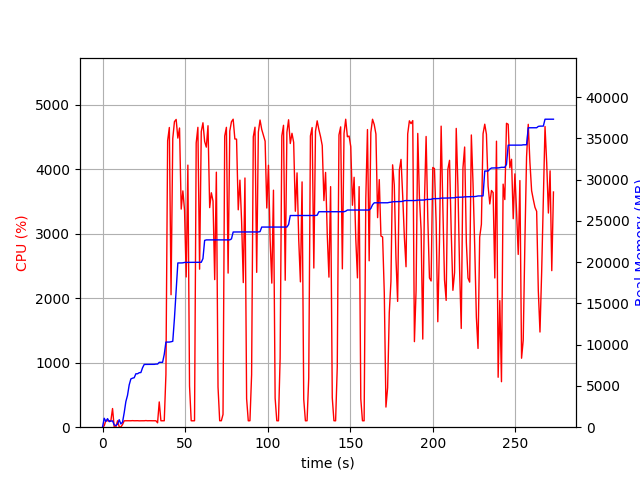

The data file committed next to this chart (first rows):
elapsed_time, nproc, cpu, mem_real, mem_virtual
4.076957702636719e-05, 1, 0.0, 8.555, 3186
1.007, 16, 21.8, 1082, 4173
2.017, 4, 105.1, 699.3, 2371
3.026, 7, 99.1, 1037, 3730
4.035, 3, 100.9, 677.5, 2075
5.047, 3, 100.1, 738.8, 2187
6.055, 4, 289.5, 765.7, 2818
7.064, 3, 1.0, 283.7, 1622
8.074, 3, 3.0, 197.5, 1555
9.082, 3, 100.2, 364.4, 1689
10.09, 7, 5.9, 909.5, 3227
11.1, 4, 3.0, 393.5, 2005
12.11, 1, 41.6, 609.2, 1688
13.12, 1, 99.2, 1757, 3656
14.13, 1, 100.2, 3103, 5000
15.14, 1, 100.1, 3871, 6786
16.15, 1, 99.9, 5127, 8578
17.16, 1, 99.8, 5853, 8690
18.17, 1, 101.9, 5945, 8690
19.18, 1, 99.9, 5995, 8702
20.19, 1, 100.8, 6477, 8702
21.2, 1, 100.9, 6477, 8702
22.21, 1, 98.9, 6607, 8702
23.22, 1, 99.9, 6627, 8702
24.24, 1, 99.9, 7207, 10750
25.25, 1, 99.8, 7609, 10750
26.26, 1, 102.8, 7615, 10750
27.27, 1, 99.9, 7617, 10750
28.28, 1, 100.8, 7617, 10750
29.29, 1, 99.8, 7617, 10750
30.3, 1, 99.9, 7617, 10750
31.32, 1, 99.8, 7619, 10750
32.33, 1, 99.9, 7651, 10750
33.34, 1, 68.2, 7652, 10750
34.35, 1, 392.0, 7866, 14199
35.36, 1, 99.7, 7866, 14199
36.38, 1, 99.9, 7866, 14199
37.39, 1, 99.8, 8830, 17399
38.4, 1, 818.8, 10320, 17765
39.44, 1, 4443, 10320, 17765
40.47, 1, 4649, 10320, 17765
41.5, 1, 2055, 10358, 17765
42.55, 1, 4478, 10417, 17765
43.57, 1, 4740, 13228, 26014
44.59, 1, 4774, 16659, 27523
45.62, 1, 4484, 19912, 27697
46.64, 1, 4641, 19912, 27697
47.66, 1, 3383, 19914, 27697
48.67, 1, 3665, 19926, 27697
49.68, 1, 3366, 19976, 27697
50.68, 1, 2330, 19976, 27697
51.69, 1, 4065, 19976, 27697
52.7, 1, 636.9, 19986, 27697
53.71, 1, 100.0, 19986, 27697
54.72, 1, 99.1, 19986, 27697
55.73, 1, 100.1, 19988, 27697
56.74, 1, 4409, 19990, 27697
57.76, 1, 4651, 19990, 27697
58.8, 1, 2451, 19990, 27697
59.81, 1, 4585, 19994, 27697
... 210 more rows
